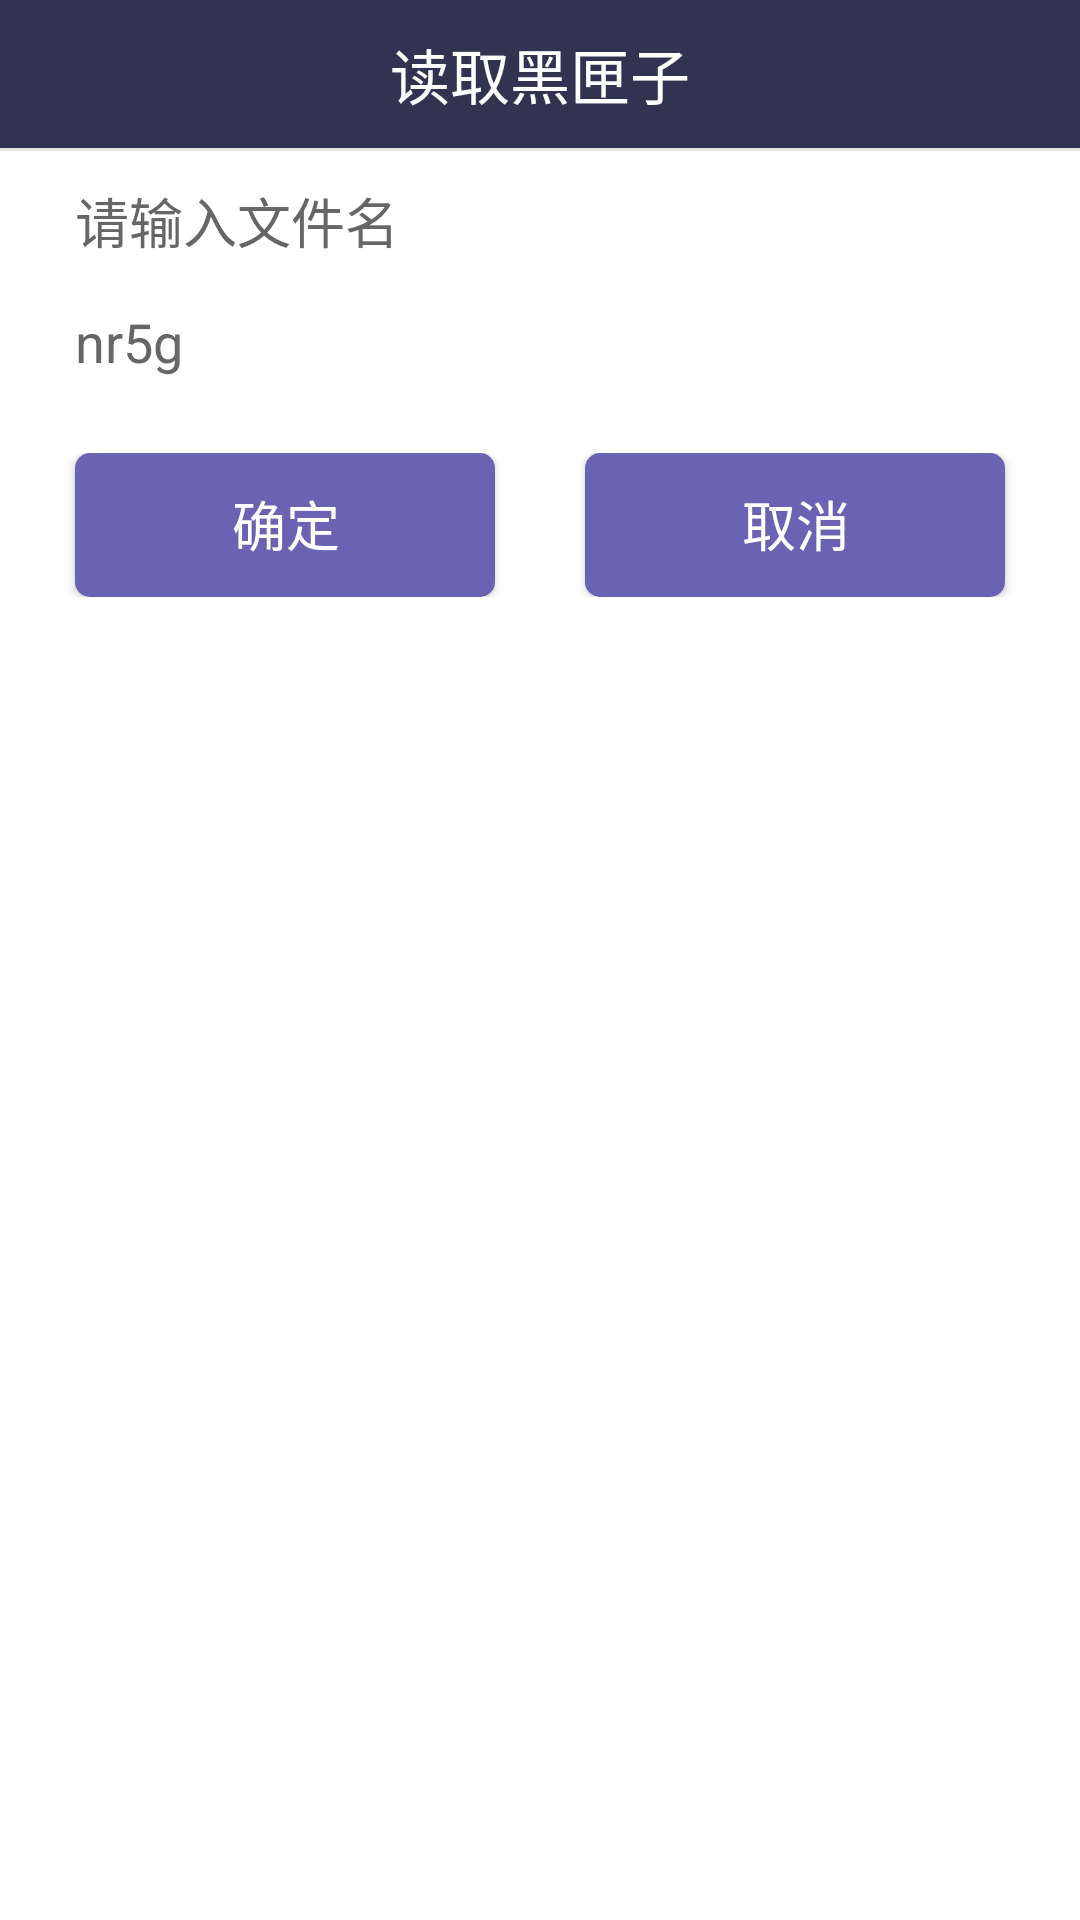

Reconstruct the res/layout file that produces this screen, plus the resources it refers to.
<!-- AndroidManifest.xml: application theme Theme.DW_DB_S -->
<!-- res/layout/dialog_create_oplog.xml -->
<?xml version="1.0" encoding="utf-8"?>
<LinearLayout android:orientation="vertical" android:tag="layout/dialog_create_oplog_0" android:background="@color/bg_color" android:layout_width="fill_parent" android:layout_height="fill_parent"
  xmlns:android="http://schemas.android.com/apk/res/android">
    <TextView android:textSize="20.0sp" android:textColor="@color/title_text" android:gravity="center" android:background="@color/title_bar" android:padding="10.0dip" android:layout_width="fill_parent" android:layout_height="wrap_content" android:text="@string/op_log" />
    <View android:background="@color/line_color" android:layout_width="fill_parent" android:layout_height="1.0dip" />
    <LinearLayout android:orientation="vertical" android:layout_width="fill_parent" android:layout_height="wrap_content" android:layout_margin="5.0dip">
        <TextView android:textSize="18.0sp" android:textColor="@color/main_text_color" android:layout_width="wrap_content" android:layout_height="wrap_content" android:layout_marginTop="5.0dip" android:layout_marginBottom="5.0dip" android:text="@string/input_file_name" android:layout_marginStart="20.0dip" android:layout_marginEnd="5.0dip" />
        <EditText android:textColor="@color/main_text_color" android:id="@id/ed_file_name" android:background="@drawable/bg_edittext" android:layout_width="fill_parent" android:layout_height="wrap_content" android:layout_marginTop="10.0dip" android:layout_marginBottom="10.0dip" android:text="nr5g" android:maxLength="9" android:layout_marginStart="20.0dip" android:layout_marginEnd="10.0dip" />
    </LinearLayout>
    <LinearLayout android:orientation="horizontal" android:layout_width="fill_parent" android:layout_height="wrap_content" android:layout_margin="10.0dip" android:baselineAligned="false">
        <Button android:textSize="18.0sp" android:textColor="@color/btn_text" android:id="@id/btn_ok" android:background="@drawable/btn_bgl" android:layout_width="0.0dip" android:layout_height="wrap_content" android:layout_marginLeft="15.0dip" android:layout_marginRight="15.0dip" android:text="@string/confirm" android:layout_weight="1.0" />
        <Button android:textSize="18.0sp" android:textColor="@color/btn_text" android:id="@id/btn_cancel" android:background="@drawable/btn_bgl" android:layout_width="0.0dip" android:layout_height="wrap_content" android:layout_marginLeft="15.0dip" android:layout_marginRight="15.0dip" android:text="@string/cancel" android:layout_weight="1.0" />
    </LinearLayout>
</LinearLayout>
<!-- resources referenced by this layout -->
<resources>
  <color name="bg_color">#ffffffff</color>
  <color name="btn_text">#ffffffff</color>
  <color name="line_color">#ffe5e5e5</color>
  <color name="main_text_color">#ff666666</color>
  <color name="title_bar">#ff313350</color>
  <color name="title_text">#ffffffff</color>
  <!-- drawable btn_bgl (drawable) -->
  <?xml version="1.0" encoding="utf-8"?>
  <selector
    xmlns:android="http://schemas.android.com/apk/res/android">
      <item android:state_enabled="false" android:drawable="@drawable/shape_f" />
      <item android:state_checked="true" android:drawable="@drawable/shape_t" />
      <item android:state_pressed="false" android:drawable="@drawable/shape_f" />
      <item android:state_pressed="true" android:drawable="@drawable/shape_t" />
  </selector>
  <string name="cancel">取消</string>
  <string name="confirm">确定</string>
  <string name="input_file_name">请输入文件名</string>
  <string name="op_log">读取黑匣子</string>
  <style name="Theme.DW_DB_S" parent="@style/Theme.MaterialComponents.DayNight.NoActionBar.Bridge">
          <item name="colorOnPrimary">@color/black</item>
          <item name="colorOnSecondary">@color/black</item>
          <item name="colorPrimary">@color/purple_200</item>
          <item name="colorPrimaryVariant">@color/color_EDEDED</item>
          <item name="colorSecondary">@color/teal_200</item>
          <item name="colorSecondaryVariant">@color/teal_200</item>
      </style>
  <!-- drawable shape_f (drawable) -->
  <?xml version="1.0" encoding="utf-8"?>
  <shape android:shape="rectangle"
    xmlns:android="http://schemas.android.com/apk/res/android">
      <solid android:color="@color/range_shape_color" />
      <corners android:radius="5.0dip" />
      <padding android:left="3.0dip" android:top="2.0dip" android:right="2.0dip" android:bottom="3.0dip" />
  </shape>
  <!-- drawable shape_t (drawable) -->
  <?xml version="1.0" encoding="utf-8"?>
  <shape android:shape="rectangle"
    xmlns:android="http://schemas.android.com/apk/res/android">
      <solid android:color="#ff3b8ca1" />
      <corners android:radius="5.0dip" />
      <padding android:left="3.0dip" android:top="2.0dip" android:right="2.0dip" android:bottom="3.0dip" />
  </shape>
  <style name="Theme.MaterialComponents.DayNight.NoActionBar.Bridge" parent="@style/Theme.MaterialComponents.NoActionBar.Bridge" />
  <color name="black">#ff000000</color>
  <color name="purple_200">#ffbb86fc</color>
  <color name="color_EDEDED">#ffededed</color>
  <color name="teal_200">#ff03dac5</color>
  <color name="range_shape_color">#ff6a62b3</color>
</resources>
